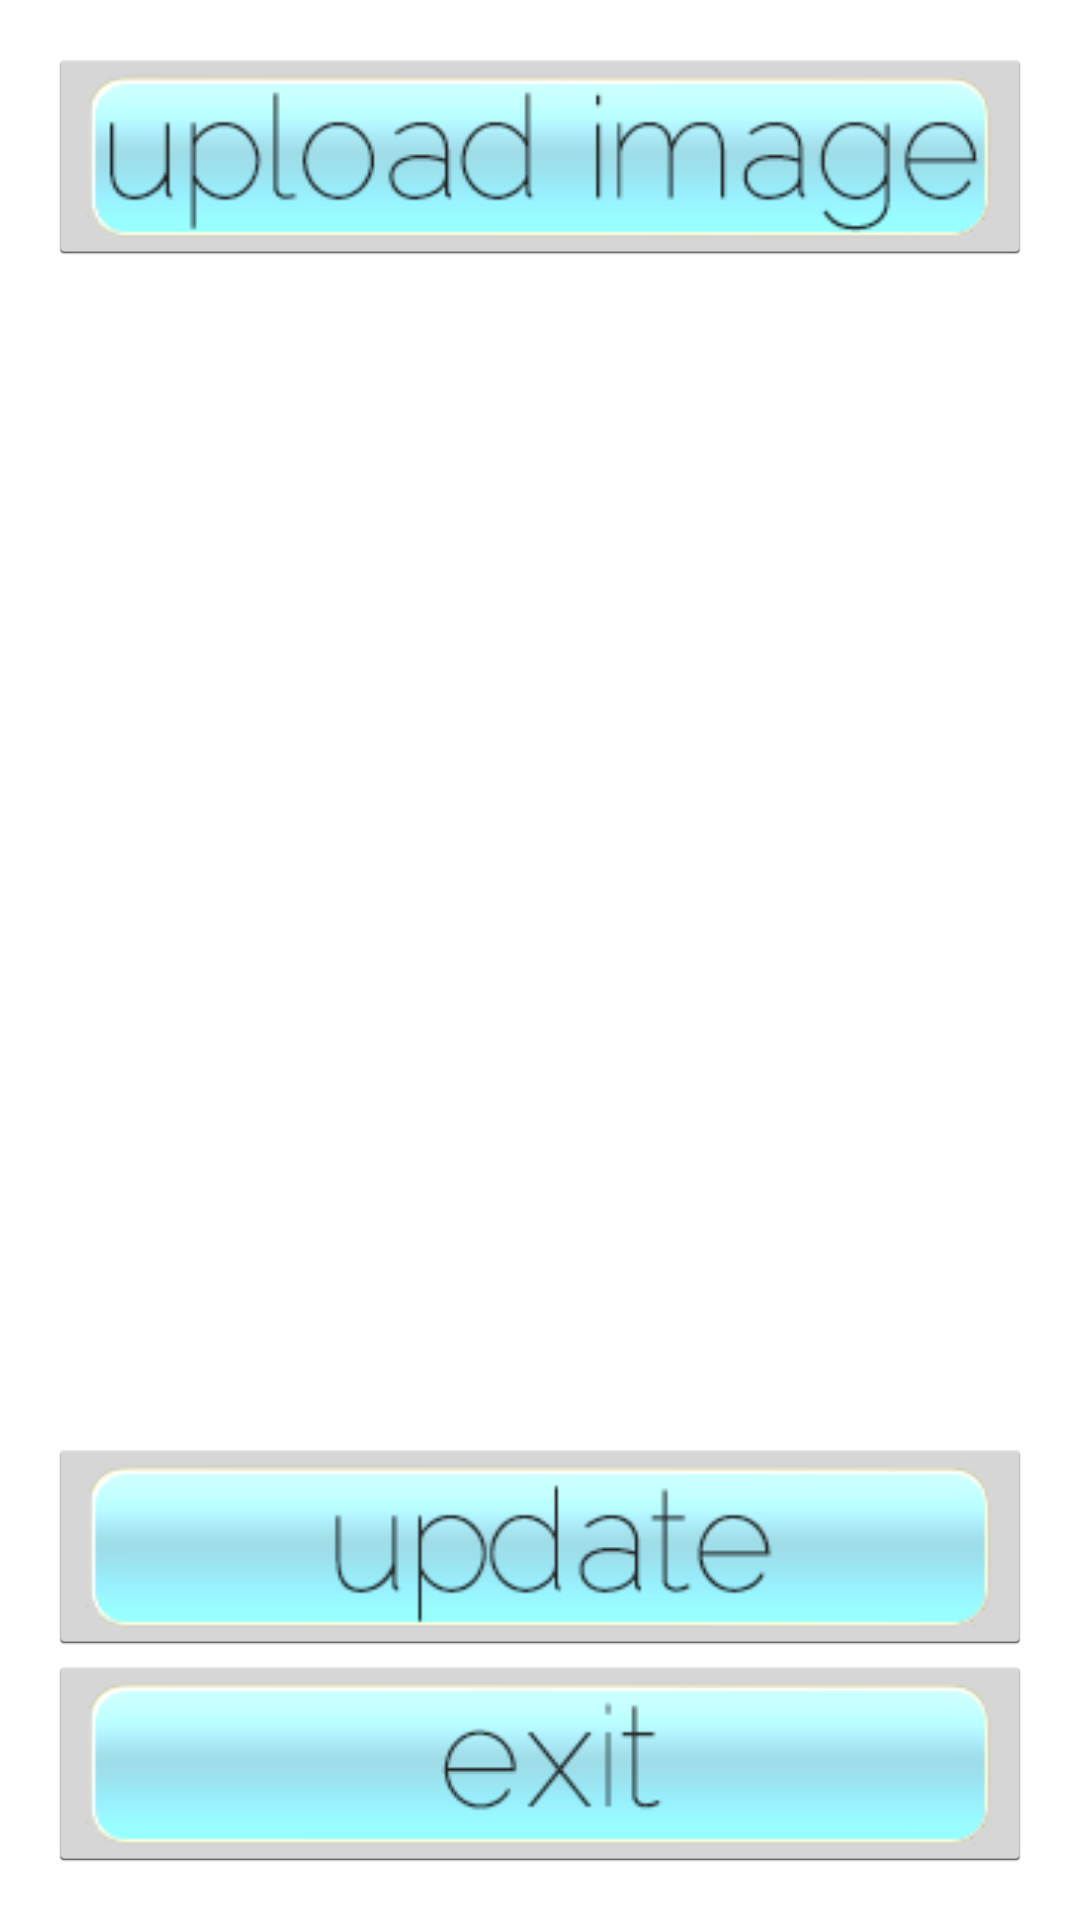

The Android layout XML behind this screen, and the referenced resources:
<!-- AndroidManifest.xml: application theme AppTheme -->
<!-- res/layout/activity_main.xml -->
<RelativeLayout xmlns:android="http://schemas.android.com/apk/res/android"
                xmlns:tools="http://schemas.android.com/tools"
                android:layout_width="match_parent"
                android:layout_height="match_parent"
                android:paddingBottom="@dimen/activity_vertical_margin"
                android:paddingLeft="@dimen/activity_horizontal_margin"
                android:paddingRight="@dimen/activity_horizontal_margin"
                android:paddingTop="@dimen/activity_vertical_margin"
                tools:context=".MainActivity">

    <ImageButton
            android:id="@+id/bUpload"
            android:layout_width="wrap_content"
            android:layout_height="wrap_content"
            android:layout_alignLeft="@+id/bUpdate"
            android:layout_alignParentTop="true"
            android:adjustViewBounds="true"
            android:baselineAlignBottom="false"
            android:cropToPadding="false"
            android:scaleType="fitCenter"
            android:src="@drawable/upload"/>
    <ImageButton android:id="@+id/bExit" android:layout_width="wrap_content" android:layout_height="wrap_content"
                 android:layout_alignParentBottom="true" android:layout_alignParentLeft="true"
                 android:adjustViewBounds="true" android:scaleType="fitCenter" android:src="@drawable/exit"/>
    <ImageButton android:id="@+id/bUpdate" android:layout_width="wrap_content" android:layout_height="wrap_content"
                 android:layout_above="@+id/bExit" android:layout_alignLeft="@+id/bExit" android:adjustViewBounds="true"
                 android:scaleType="fitCenter" android:src="@drawable/update"/>

</RelativeLayout>
<!-- resources referenced by this layout -->
<resources>
  <dimen name="activity_horizontal_margin">16dp</dimen>
  <dimen name="activity_vertical_margin">16dp</dimen>
  <!-- drawable exit: png bitmap (drawable, 29063 bytes) -->
  <!-- drawable update: png bitmap (drawable, 32961 bytes) -->
  <!-- drawable upload: png bitmap (drawable, 40163 bytes) -->
  <style name="AppTheme" parent="AppBaseTheme">
          
      </style>
  <style name="AppBaseTheme" parent="android:Theme.Light">
          
      </style>
</resources>
